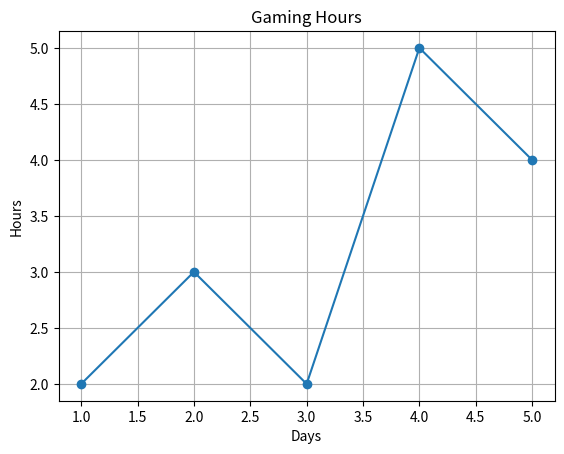
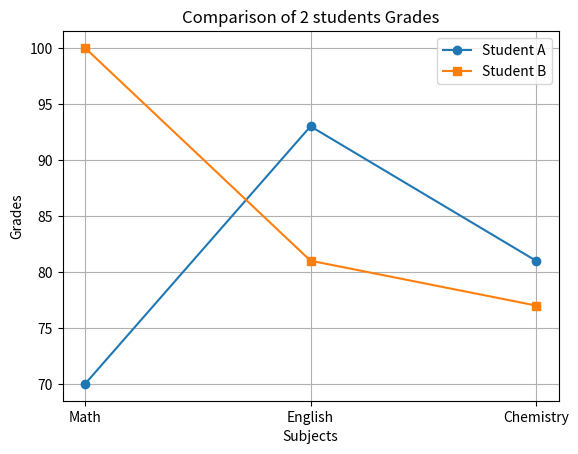
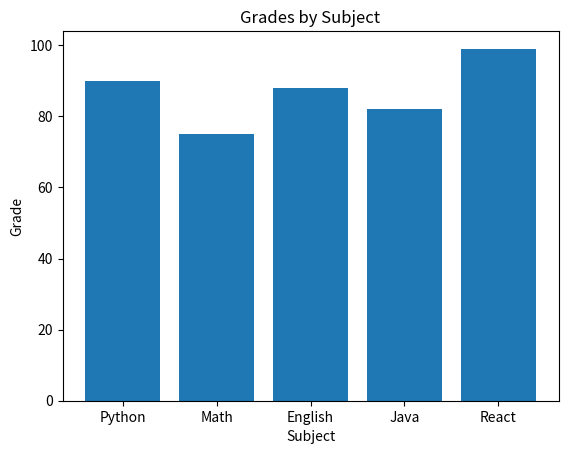
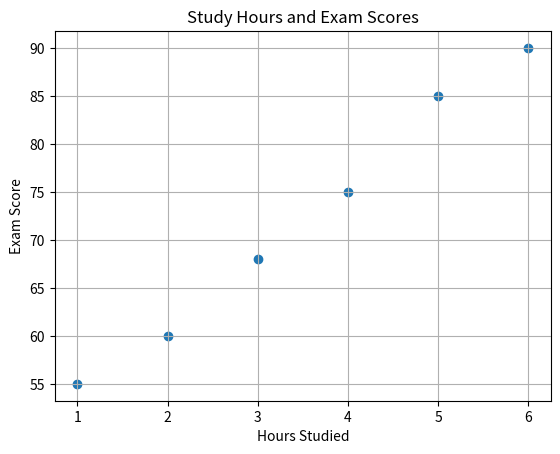
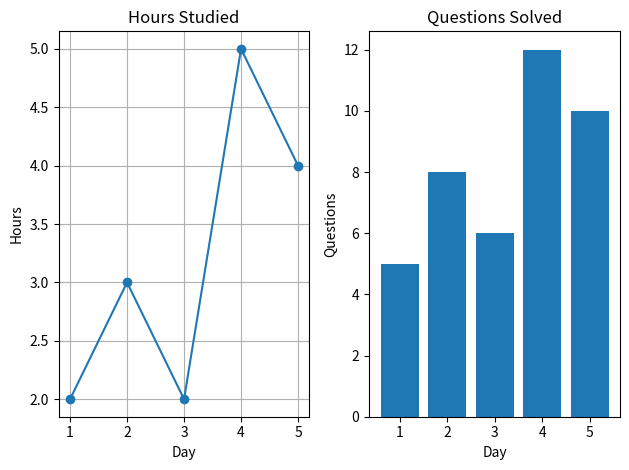

These figures' Python source, in order:
import matplotlib.pyplot as plt


# Task 1
# Gaming Hours
days = [1, 2, 3, 4, 5]
hours_studied = [2, 3, 2, 5, 4]

plt.plot(days, hours_studied , marker="o")
plt.title("Gaming Hours")
plt.xlabel("Days")
plt.ylabel("Hours")
plt.grid(True)
plt.show()

# Task 2

subjects = ["Math" , "English" , "Chemistry"]

student_a_grades = [70, 93, 81]
student_b_grades = [100, 81, 77]

plt.plot(subjects, student_a_grades, marker="o", label="Student A")
plt.plot(subjects, student_b_grades, marker="s", label="Student B")

plt.xlabel("Subjects")
plt.ylabel("Grades")
plt.title("Comparison of 2 students Grades")
plt.grid(True)
plt.legend()
plt.show()


# Task 3
subjects = ["Python", "Math", "English", "Java","React"]
grades = [90, 75, 88, 82, 99]

plt.bar(subjects, grades)

plt.title("Grades by Subject")
plt.xlabel("Subject")
plt.ylabel("Grade")

plt.show()


# Task 4
hours_studied = [1, 2, 3, 4, 5, 6]
exam_scores = [55, 60, 68, 75, 85, 90]

plt.scatter(hours_studied, exam_scores)

plt.title("Study Hours and Exam Scores")
plt.xlabel("Hours Studied")
plt.ylabel("Exam Score")

plt.grid(True)

plt.show()

# Task 5
days = [1, 2, 3, 4, 5]
hours_studied = [2, 3, 2, 5, 4]
questions_solved = [5, 8, 6, 12, 10]

# Create a figure with 1 row and 2 columns.
plt.subplot(1, 2, 1)
plt.plot(days, hours_studied, marker="o")
plt.title("Hours Studied")
plt.xlabel("Day")
plt.ylabel("Hours")
plt.grid(True)

plt.subplot(1, 2, 2)
plt.bar(days, questions_solved)
plt.title("Questions Solved")
plt.xlabel("Day")
plt.ylabel("Questions")

# tight_layout improves spacing between graphs.
plt.tight_layout()

plt.show()
